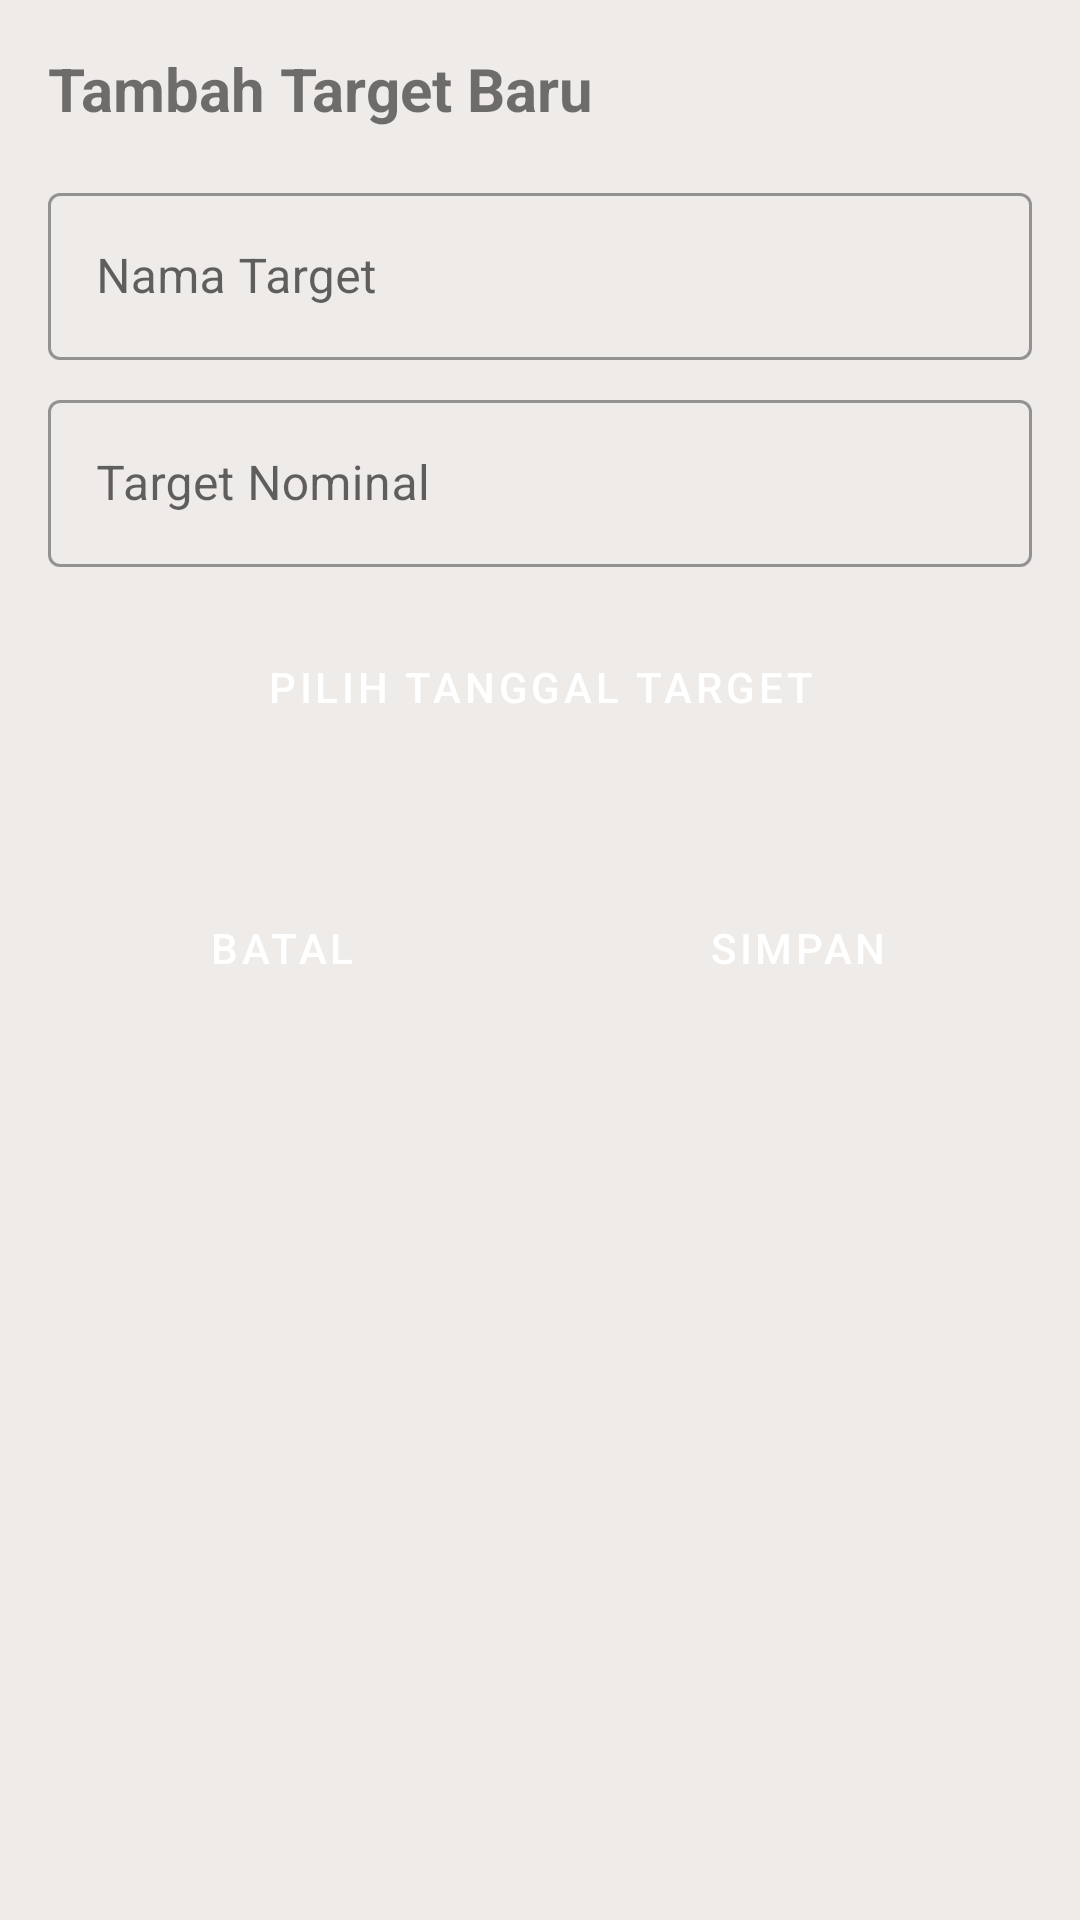

Write the Android layout XML for this screen, with the resource values it uses.
<!-- AndroidManifest.xml: application theme Theme.Celenganku -->
<!-- res/layout/dialog_add_target.xml -->
<?xml version="1.0" encoding="utf-8"?>
<LinearLayout xmlns:android="http://schemas.android.com/apk/res/android"
    xmlns:app="http://schemas.android.com/apk/res-auto"
    android:layout_width="match_parent"
    android:layout_height="wrap_content"
    android:orientation="vertical"
    android:padding="16dp">

    <TextView
        android:layout_width="match_parent"
        android:layout_height="wrap_content"
        android:text="Tambah Target Baru"
        android:textSize="20sp"
        android:textStyle="bold"
        android:layout_marginBottom="16dp"/>

    <com.google.android.material.textfield.TextInputLayout
        android:layout_width="match_parent"
        android:layout_height="wrap_content"
        style="@style/Widget.MaterialComponents.TextInputLayout.OutlinedBox">

        <com.google.android.material.textfield.TextInputEditText
            android:id="@+id/etNamaTarget"
            android:layout_width="match_parent"
            android:layout_height="wrap_content"
            android:hint="Nama Target"/>
    </com.google.android.material.textfield.TextInputLayout>

    <com.google.android.material.textfield.TextInputLayout
        android:layout_width="match_parent"
        android:layout_height="wrap_content"
        android:layout_marginTop="8dp"
        style="@style/Widget.MaterialComponents.TextInputLayout.OutlinedBox">

        <com.google.android.material.textfield.TextInputEditText
            android:id="@+id/etTargetAmount"
            android:layout_width="match_parent"
            android:layout_height="wrap_content"
            android:hint="Target Nominal"
            android:inputType="number"/>
    </com.google.android.material.textfield.TextInputLayout>

    <Button
        android:id="@+id/btnPilihTanggal"
        android:layout_width="match_parent"
        android:layout_height="wrap_content"
        android:layout_marginTop="16dp"
        android:text="Pilih Tanggal Target"
        android:backgroundTint="@color/accent"
        android:textColor="@color/text"/>

    <TextView
        android:id="@+id/tvTanggalTarget"
        android:layout_width="match_parent"
        android:layout_height="wrap_content"
        android:layout_marginTop="4dp"
        android:textColor="@color/text_secondary"/>

    <LinearLayout
        android:layout_width="match_parent"
        android:layout_height="wrap_content"
        android:layout_marginTop="16dp"
        android:orientation="horizontal">

        <Button
            android:id="@+id/btnBatal"
            android:layout_width="0dp"
            android:layout_height="wrap_content"
            android:layout_weight="1"
            android:layout_marginEnd="8dp"
            android:text="Batal"
            android:backgroundTint="@color/accent"
            android:textColor="@color/text"
            android:onClick="onBatalClick"/>

        <Button
            android:id="@+id/btnSimpan"
            android:layout_width="0dp"
            android:layout_height="wrap_content"
            android:layout_weight="1"
            android:layout_marginStart="8dp"
            android:text="Simpan"
            android:backgroundTint="@color/primary"
            android:textColor="@color/white"
            android:onClick="onSimpanTargetClick"/>
    </LinearLayout>
</LinearLayout>
<!-- resources referenced by this layout -->
<resources>
  <color name="accent">#D7CCC8</color>
  <color name="primary">#8D6E63</color>
  <color name="text">#FFFFFF</color>
  <color name="text_secondary">#5D4037</color>
  <color name="white">#FFFFFF</color>
  <style name="Theme.Celenganku" parent="Theme.MaterialComponents.Light.NoActionBar">
          
          <item name="colorPrimary">@color/primary</item>
          <item name="colorPrimaryVariant">@color/primary_dark</item>
          <item name="colorOnPrimary">@color/white</item>
          <item name="colorSecondary">@color/accent</item>
          <item name="colorSecondaryVariant">@color/accent</item>
          <item name="colorOnSecondary">@color/text</item>
          <item name="android:statusBarColor">@color/primary_dark</item>
          <item name="android:windowBackground">@color/background</item>
          <item name="buttonStyle">@style/Widget.Celenganku.Button</item>
          <item name="textAppearanceBody1">@style/TextAppearance.Celenganku.Body1</item>
  
          
          <item name="alertDialogTheme">@style/ThemeOverlay.Celenganku.Dialog</item>
          <item name="materialAlertDialogTheme">@style/ThemeOverlay.Celenganku.MaterialAlertDialog</item>
      </style>
  <color name="primary_dark">#5D4037</color>
  <color name="background">#EFEBE9</color>
  <style name="Widget.Celenganku.Button" parent="Widget.MaterialComponents.Button">
          <item name="android:textColor">@color/white</item>
          <item name="backgroundTint">@color/primary</item>
          <item name="cornerRadius">8dp</item>
      </style>
  <style name="TextAppearance.Celenganku.Body1" parent="TextAppearance.MaterialComponents.Body1">
          <item name="android:textColor">@color/text</item>
      </style>
  <style name="ThemeOverlay.Celenganku.Dialog" parent="ThemeOverlay.MaterialComponents.Dialog.Alert">
          <item name="android:windowBackground">@drawable/dialog_background</item>
          <item name="buttonBarPositiveButtonStyle">@style/DialogButton.Positive</item>
          <item name="buttonBarNegativeButtonStyle">@style/DialogButton.Negative</item>
      </style>
  <style name="ThemeOverlay.Celenganku.MaterialAlertDialog" parent="ThemeOverlay.MaterialComponents.MaterialAlertDialog">
          <item name="materialAlertDialogTitleTextStyle">@style/DialogTitleText</item>
          <item name="materialAlertDialogBodyTextStyle">@style/DialogBodyText</item>
      </style>
  <!-- drawable dialog_background (drawable) -->
  <shape xmlns:android="http://schemas.android.com/apk/res/android">
      <corners android:radius="8dp"/>
      <solid android:color="@color/background"/>
      <stroke android:width="1dp" android:color="@color/primary"/>
  </shape>
  <style name="DialogButton.Positive" parent="Widget.MaterialComponents.Button">
          <item name="backgroundTint">@color/primary</item>
          <item name="android:textColor">@color/white</item>
      </style>
  <style name="DialogButton.Negative" parent="Widget.MaterialComponents.Button.TextButton">
          <item name="android:textColor">@color/text</item>
      </style>
  <style name="DialogTitleText" parent="MaterialAlertDialog.MaterialComponents.Title.Text">
          <item name="android:textColor">@color/text</item>
      </style>
  <style name="DialogBodyText" parent="MaterialAlertDialog.MaterialComponents.Body.Text">
          <item name="android:textColor">@color/text_secondary</item>
      </style>
</resources>
